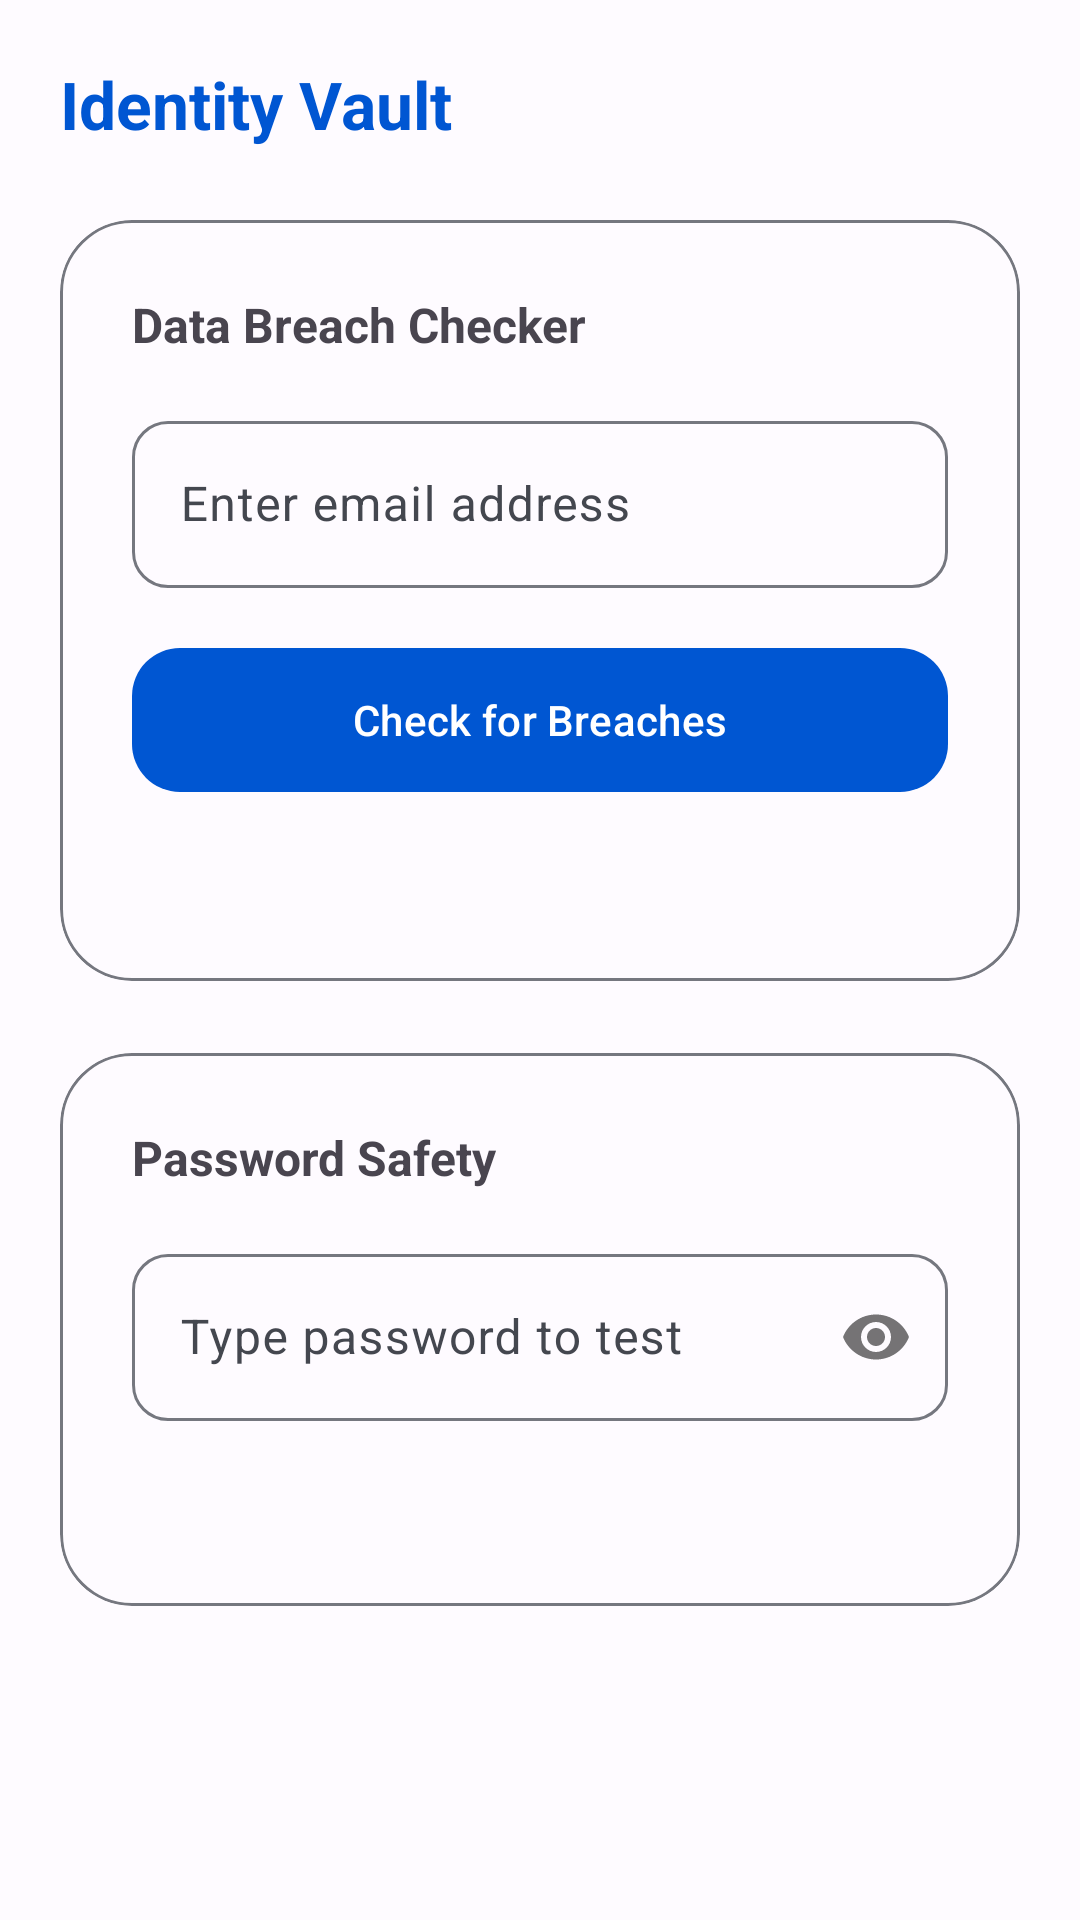

Produce the Android XML layout that renders to this screen, including the resource entries it uses.
<!-- AndroidManifest.xml: application theme Theme.CyberSuraksha -->
<!-- res/layout/fragment_identity_tools.xml -->
<?xml version="1.0" encoding="utf-8"?>
<ScrollView xmlns:android="http://schemas.android.com/apk/res/android"
    xmlns:app="http://schemas.android.com/apk/res-auto"
    android:layout_width="match_parent"
    android:layout_height="match_parent"
    android:background="?android:attr/windowBackground">

    <LinearLayout
        android:layout_width="match_parent"
        android:layout_height="wrap_content"
        android:orientation="vertical"
        android:padding="20dp">

        <TextView
            android:layout_width="wrap_content"
            android:layout_height="wrap_content"
            android:text="Identity Vault"
            android:textSize="22sp"
            android:textStyle="bold"
            android:textColor="?attr/colorPrimary"
            android:layout_marginBottom="24dp"/>

        
        <com.google.android.material.card.MaterialCardView
            android:layout_width="match_parent"
            android:layout_height="wrap_content"
            app:cardCornerRadius="24dp"
            app:cardElevation="0dp"
            app:strokeWidth="1dp"
            app:strokeColor="?attr/colorOutline"
            android:layout_marginBottom="24dp">

            <LinearLayout
                android:layout_width="match_parent"
                android:layout_height="wrap_content"
                android:orientation="vertical"
                android:padding="24dp">

                <TextView
                    android:layout_width="wrap_content"
                    android:layout_height="wrap_content"
                    android:text="Data Breach Checker"
                    android:textSize="16sp"
                    android:textStyle="bold"
                    android:layout_marginBottom="16dp" />

                <com.google.android.material.textfield.TextInputLayout
                    android:layout_width="match_parent"
                    android:layout_height="wrap_content"
                    app:boxCornerRadiusTopStart="12dp"
                    app:boxCornerRadiusTopEnd="12dp"
                    app:boxCornerRadiusBottomStart="12dp"
                    app:boxCornerRadiusBottomEnd="12dp"
                    android:layout_marginBottom="16dp">

                    <com.google.android.material.textfield.TextInputEditText
                        android:id="@+id/et_email"
                        android:layout_width="match_parent"
                        android:layout_height="wrap_content"
                        android:hint="Enter email address"
                        android:inputType="textEmailAddress" />
                </com.google.android.material.textfield.TextInputLayout>

                <com.google.android.material.button.MaterialButton
                    android:id="@+id/btn_check_breach"
                    android:layout_width="match_parent"
                    android:layout_height="56dp"
                    android:text="Check for Breaches"
                    app:cornerRadius="16dp" />

                <TextView
                    android:id="@+id/tv_breach_result"
                    android:layout_width="match_parent"
                    android:layout_height="wrap_content"
                    android:layout_marginTop="16dp"
                    android:gravity="center"
                    android:textStyle="bold" />

            </LinearLayout>
        </com.google.android.material.card.MaterialCardView>

        
        <com.google.android.material.card.MaterialCardView
            android:layout_width="match_parent"
            android:layout_height="wrap_content"
            app:cardCornerRadius="24dp"
            app:cardElevation="0dp"
            app:strokeWidth="1dp"
            app:strokeColor="?attr/colorOutline">

            <LinearLayout
                android:layout_width="match_parent"
                android:layout_height="wrap_content"
                android:orientation="vertical"
                android:padding="24dp">

                <TextView
                    android:layout_width="wrap_content"
                    android:layout_height="wrap_content"
                    android:text="Password Safety"
                    android:textSize="16sp"
                    android:textStyle="bold"
                    android:layout_marginBottom="16dp" />

                <com.google.android.material.textfield.TextInputLayout
                    android:layout_width="match_parent"
                    android:layout_height="wrap_content"
                    app:boxCornerRadiusTopStart="12dp"
                    app:boxCornerRadiusTopEnd="12dp"
                    app:boxCornerRadiusBottomStart="12dp"
                    app:boxCornerRadiusBottomEnd="12dp"
                    app:passwordToggleEnabled="true"
                    android:layout_marginBottom="16dp">

                    <com.google.android.material.textfield.TextInputEditText
                        android:id="@+id/et_password"
                        android:layout_width="match_parent"
                        android:layout_height="wrap_content"
                        android:hint="Type password to test"
                        android:inputType="textPassword" />
                </com.google.android.material.textfield.TextInputLayout>

                <TextView
                    android:id="@+id/tv_password_strength"
                    android:layout_width="match_parent"
                    android:layout_height="wrap_content"
                    android:gravity="center"
                    android:textStyle="bold"
                    android:textSize="16sp" />

            </LinearLayout>
        </com.google.android.material.card.MaterialCardView>

    </LinearLayout>
</ScrollView>
<!-- resources referenced by this layout -->
<resources>
  <style name="Theme.CyberSuraksha" parent="Base.Theme.CyberSuraksha" />
  <style name="Base.Theme.CyberSuraksha" parent="Theme.Material3.DayNight.NoActionBar">
          
          <item name="colorPrimary">@color/md_theme_light_primary</item>
          <item name="colorOnPrimary">@color/md_theme_light_onPrimary</item>
          <item name="colorPrimaryContainer">@color/md_theme_light_primaryContainer</item>
          <item name="colorOnPrimaryContainer">@color/md_theme_light_onPrimaryContainer</item>
  
          
          <item name="colorSecondary">@color/md_theme_light_secondary</item>
          <item name="colorOnSecondary">@color/md_theme_light_onSecondary</item>
          <item name="colorSecondaryContainer">@color/md_theme_light_secondaryContainer</item>
          <item name="colorOnSecondaryContainer">@color/md_theme_light_onSecondaryContainer</item>
  
          
          <item name="android:windowBackground">@color/md_theme_light_background</item>
          <item name="colorSurface">@color/md_theme_light_surface</item>
          <item name="colorOnSurface">@color/md_theme_light_onSurface</item>
          <item name="colorSurfaceVariant">@color/md_theme_light_surfaceVariant</item>
          <item name="colorOnSurfaceVariant">@color/md_theme_light_onSurfaceVariant</item>
          <item name="colorOutline">@color/md_theme_light_outline</item>
  
          
          <item name="shapeAppearanceLargeComponent">@style/ShapeAppearance.CyberSuraksha.Large</item>
          <item name="shapeAppearanceMediumComponent">@style/ShapeAppearance.CyberSuraksha.Medium</item>
      </style>
  <color name="md_theme_light_primary">#0056D2</color>
  <color name="md_theme_light_onPrimary">#FFFFFF</color>
  <color name="md_theme_light_primaryContainer">#D8E2FF</color>
  <color name="md_theme_light_onPrimaryContainer">#001A41</color>
  <color name="md_theme_light_secondary">#006C4C</color>
  <color name="md_theme_light_onSecondary">#FFFFFF</color>
  <color name="md_theme_light_secondaryContainer">#89F8C7</color>
  <color name="md_theme_light_onSecondaryContainer">#002114</color>
  <color name="md_theme_light_background">#FEFBFF</color>
  <color name="md_theme_light_surface">#FEFBFF</color>
  <color name="md_theme_light_onSurface">#1B1B1F</color>
  <color name="md_theme_light_surfaceVariant">#E1E2EC</color>
  <color name="md_theme_light_onSurfaceVariant">#44474F</color>
  <color name="md_theme_light_outline">#75777F</color>
  <style name="ShapeAppearance.CyberSuraksha.Large" parent="ShapeAppearance.Material3.LargeComponent">
          <item name="cornerSize">24dp</item>
      </style>
  <style name="ShapeAppearance.CyberSuraksha.Medium" parent="ShapeAppearance.Material3.MediumComponent">
          <item name="cornerSize">16dp</item>
      </style>
</resources>
